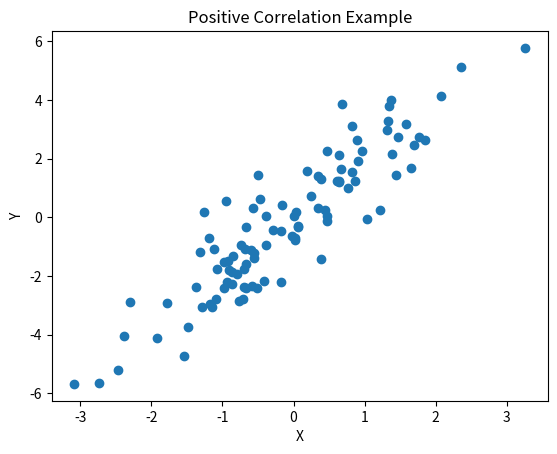
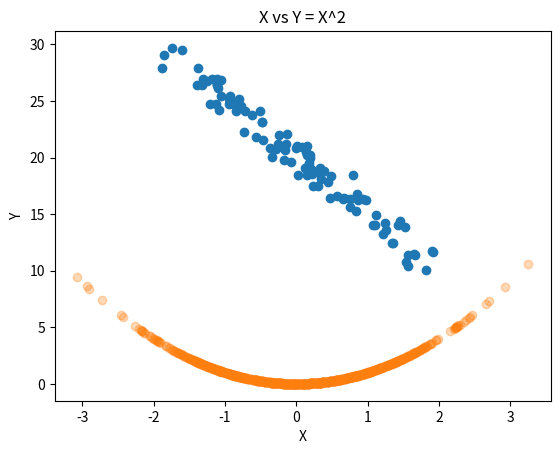
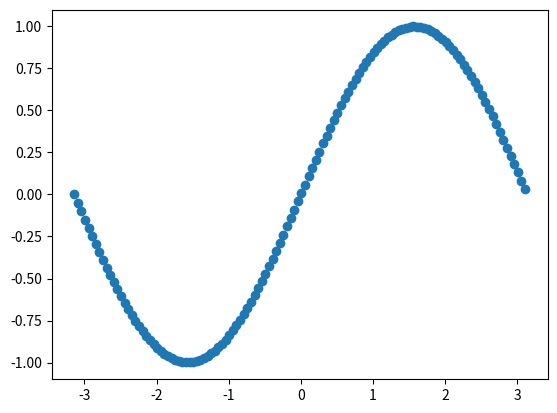

Recreate these plots in Python, in order.
# -*- coding: utf-8 -*-
"""Copy of week_3_correlation.ipynb

Automatically generated by Colab.

Original file is located at
    https://colab.research.google.com/drive/1s1e0oUzhQ0UudqkspmWEcAf0cK1VvyFA

<a href="https://colab.research.google.com/github/wingated/cs473/blob/main/mini_labs/week_3_correlation.ipynb"><img src="https://colab.research.google.com/assets/colab-badge.svg" alt="Open In Colab"/></a>


# BYU CS 473 — Correlation, Causation, and Simpson’s Paradox

In this assignment, you will learn to distinguish between correlation, causation, and independence, and explore the concept of **Simpson’s Paradox**.

---

## Learning Goals
- Understand the difference between correlation and causation  
- Understand why correlation does not imply independence  
- Understand why correlation ≠ causation  
- Recognize and explain Simpson’s Paradox

## 1. Correlation

Correlation measures the strength and direction of a linear relationship between two variables.  

- Positive correlation → as one variable increases, the other tends to increase.  
- Negative correlation → as one increases, the other tends to decrease.  
- Zero correlation → no linear relationship.  

We use **Pearson’s correlation coefficient**:  
$r = \frac{\text{Cov}(X, Y)}{\sigma_X \sigma_Y}$
"""

import numpy as np
import matplotlib.pyplot as plt

# Example: positively correlated variables
x = np.random.normal(0, 1, 100)
y = 2 * x + np.random.normal(0, 1, 100)

plt.scatter(x, y)
plt.title("Positive Correlation Example")
plt.xlabel("X")
plt.ylabel("Y")
plt.show()

np.corrcoef(x, y)[0, 1]

"""### Exercise 1
Generate two negatively correlated variables and compute their correlation coefficient.  
Plot them with a scatterplot.

"""

# Your code here

indep = np.random.normal(0,1,100)
dep = 20-(5*indep) + np.random.normal(0,1,100)

plot = plt.scatter(indep,dep)
plt.title("attempted negative correlation lol")
plot

"""## 2. Correlation ≠ Independence

Two variables can be **uncorrelated** but still **dependent**.  

Example: Let  
$X \sim N(0,1), \quad Y = X^2$

- Correlation between X and Y = 0 (no linear relationship).  
- But Y is completely determined by X (they are dependent).

"""

x = np.random.normal(0, 1, 1000)
y = x**2

plt.scatter(x, y, alpha=0.3)
plt.title("X vs Y = X^2")
plt.xlabel("X")
plt.ylabel("Y")
plt.show()

np.corrcoef(x, y)[0, 1]

"""### Exercise 2
Try another example: define `Y = cos(X)` for `X` sampled uniformly from [-π, π].  
- Plot `X` vs `Y`.  
- Compute the correlation coefficient.  
- Are X and Y independent? Why or why not?

"""

# Your code here

x = np.arange(-np.pi, np.pi, .05)
# print(x)
y = np.sin(x)

plot = plt.scatter(x,y)
cc = np.corrcoef(x,y)[1,0]

print(cc)

"""## 3. Simpson’s Paradox

Simpson’s Paradox occurs when a trend appears in different groups of data but reverses when the groups are combined.

Example: University admissions data:  

- Group A (Men vs Women): higher female admit rate  
- Group B (Men vs Women): higher female admit rate  
- Combined: women appear to have lower admit rate  

"""

import pandas as pd

# Simulated data
data = pd.DataFrame({
    "Department": ["A"]*100 + ["B"]*100,
    "Gender": ["M"]*80 + ["F"]*20 + ["M"]*20 + ["F"]*80,
    "Admitted": [1]*60 + [0]*20 + [1]*15 + [0]*5 + [1]*10 + [0]*10 + [1]*40 + [0]*40
})

# Grouped admit rates
print(data.groupby(["Department", "Gender"])["Admitted"].mean())
print("\nOverall rates:")
print(data.groupby("Gender")["Admitted"].mean())

"""### Exercise 3
1. Interpret the paradox in the example above.  
2. Why does the paradox occur?  
3. Provide one real-world situation where Simpson’s Paradox could mislead decision-making.

We see that in each department, the proportion of males that are admitted exactly equals the proportion of females that are admitted.

The paradox is that we see that despite all proportions we see being identical, the total female admittance rate is lower than the total male admittance rate.

This is actually occurring because more women compose the "low proportion group" than do men, and less women compose the "high proportion group" than do men.

In the end, the low proportion group is heavily weighted, so in a weighted average, women will have a lower average admittance rate.

A real-world situation is in fast food.

A government is trying to decide whether or not to break up a monopoly... say McDonalds. We know that McDonalds has the best business in the country as a whole. But in court, its lawyers show a map of "the most popular fast food restaurants by state," and McDonalds is not on a single state. Clearly, McDonalds couldn't have a monopoly! (This is true btw I saw in on linkedin)
"""
